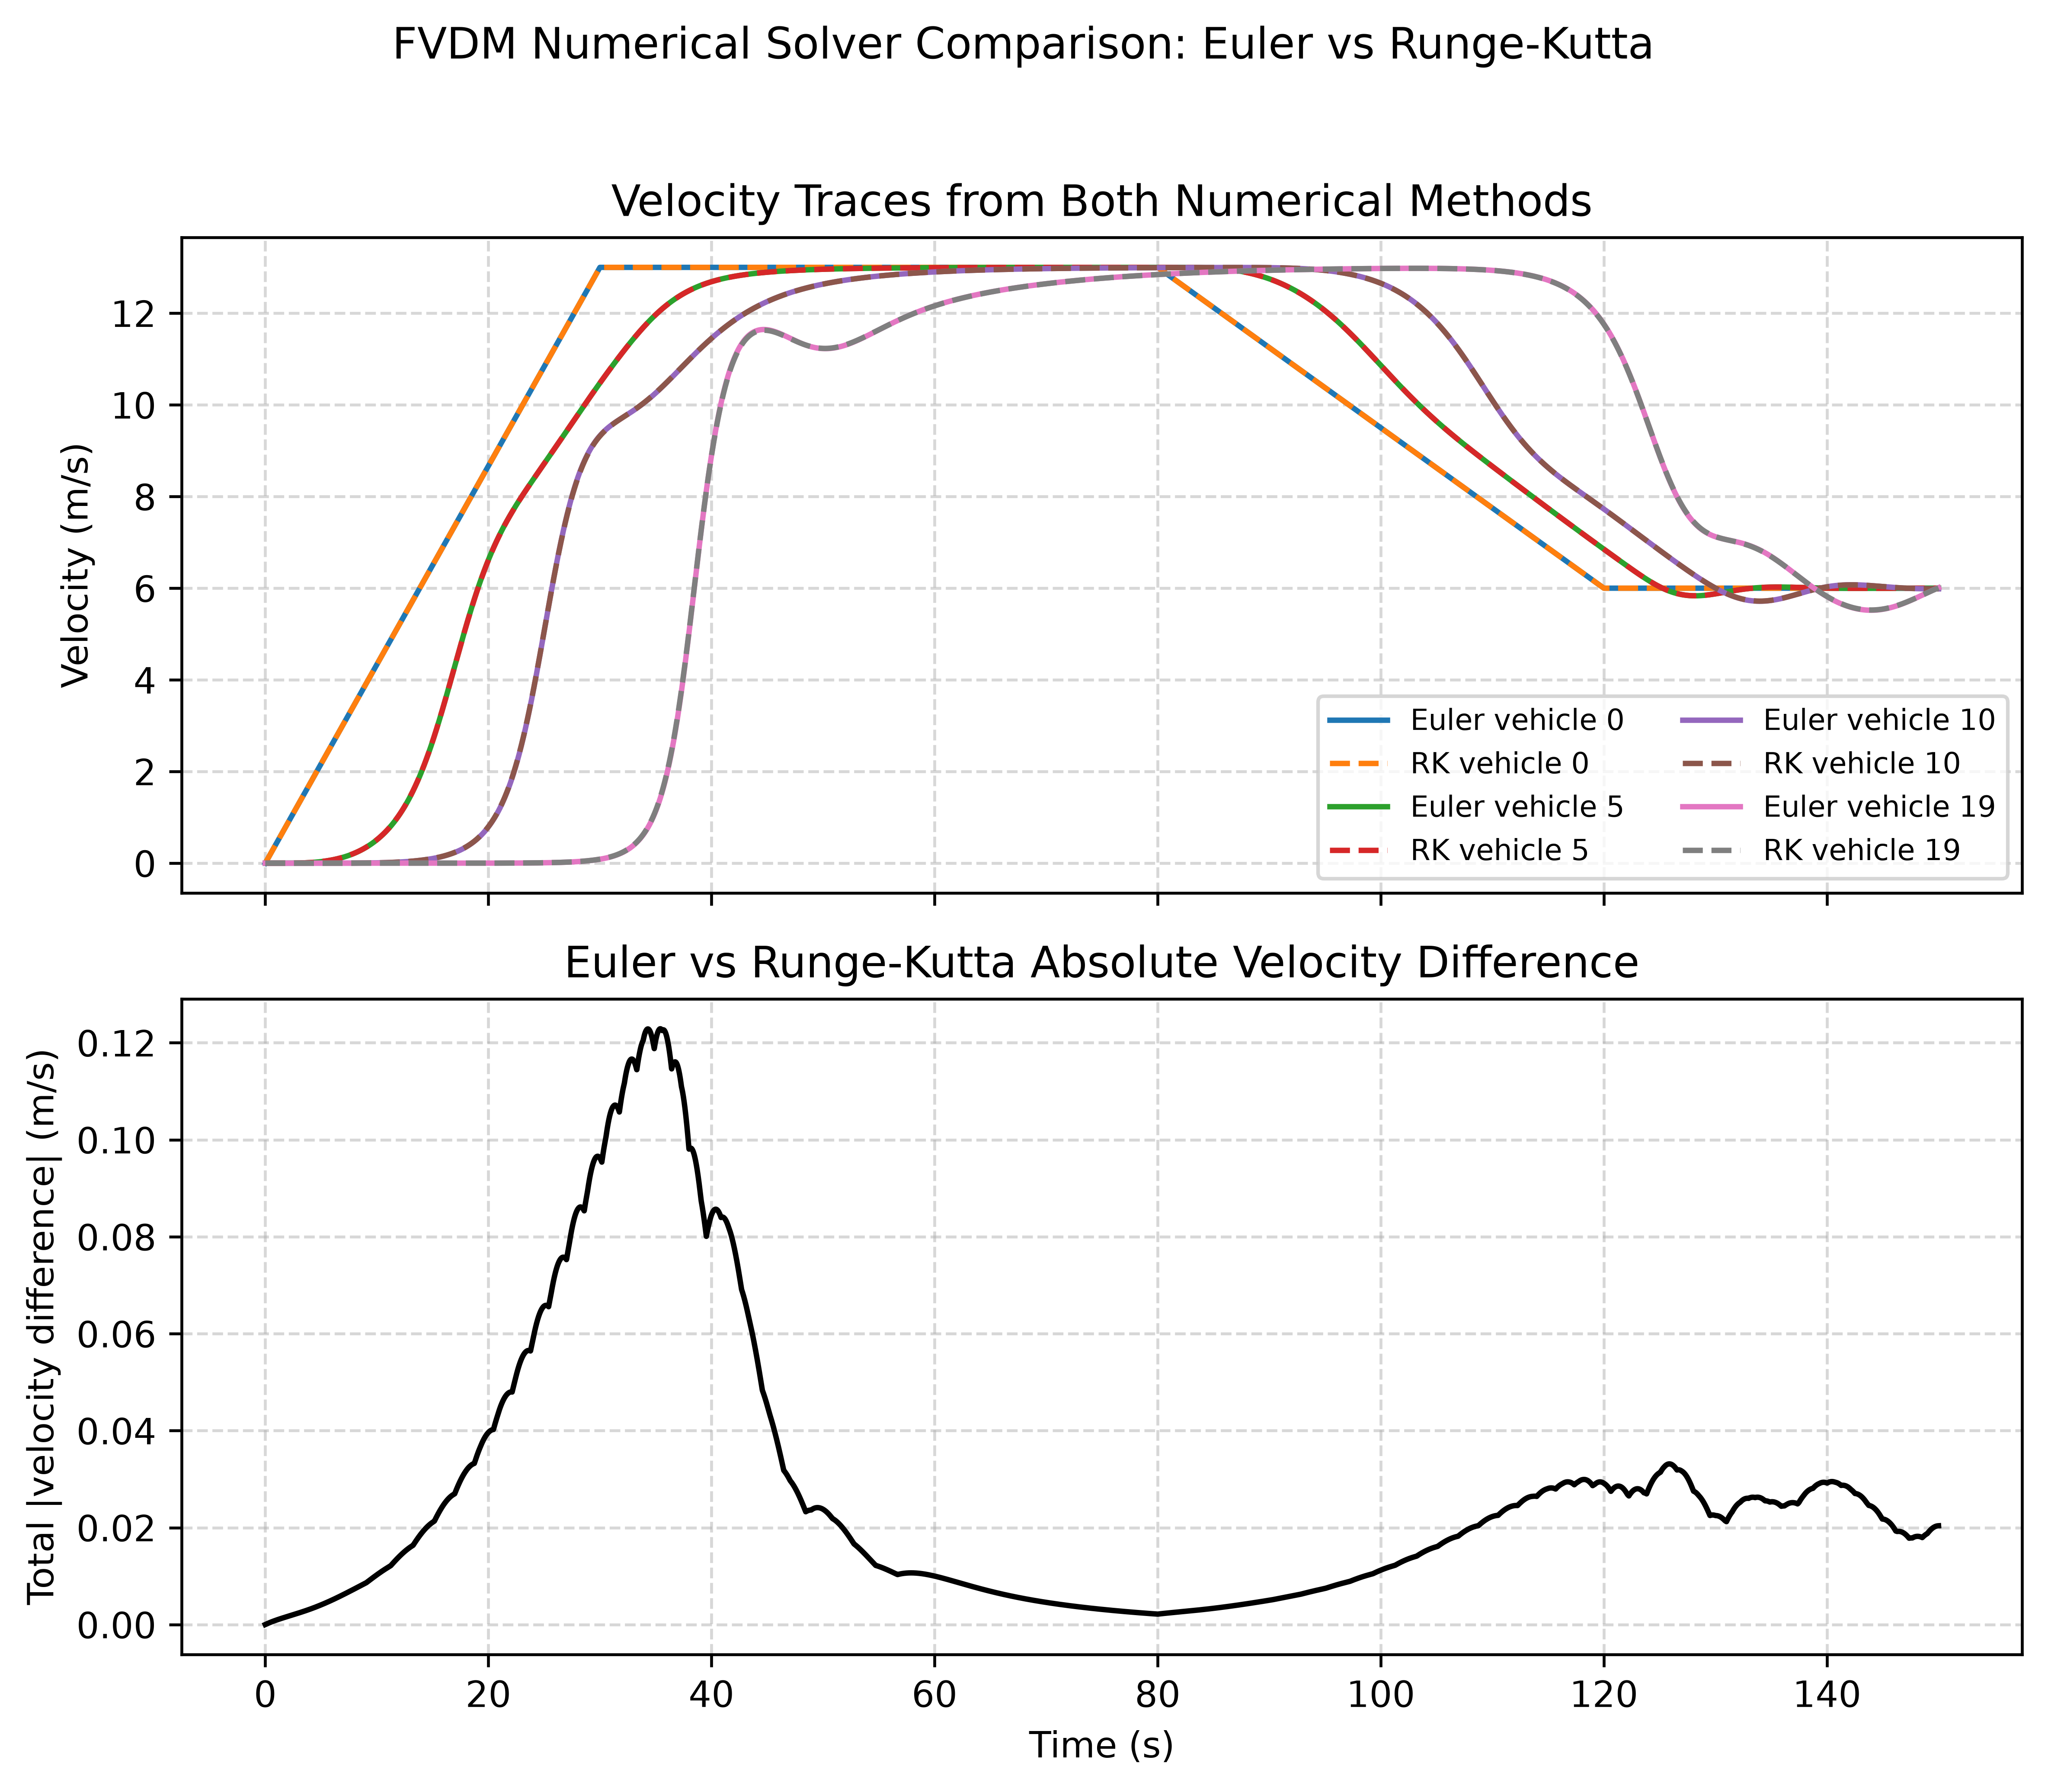

The table this chart was drawn from, first rows:
time_s, total_abs_velocity_difference_mps, mean_abs_velocity_difference_mps, max_abs_velocity_difference_mps
0.0, 0.0, 0.0, 0.0
0.01, 1.0826787783688588e-05, 5.413393891844294e-07, 1.08087936912297e-05
0.02, 2.1614177492746554e-05, 1.0807088746373278e-06, 2.147071242624378e-05
0.03, 3.236305959309123e-05, 1.6181529796545617e-06, 3.198738856121447e-05
0.04, 4.307386984092609e-05, 2.1536934920463042e-06, 4.236043941853481e-05
0.05, 5.3745747988050914e-05, 2.687287399402546e-06, 5.259146739346388e-05
0.06, 6.437946372933054e-05, 3.218973186466527e-06, 6.268206006055109e-05
0.07, 7.497523528240023e-05, 3.7487617641200117e-06, 7.263379027982878e-05
0.08, 8.553327615056475e-05, 4.2766638075282374e-06, 8.244821630271667e-05
0.09, 9.605379524259734e-05, 4.802689762129867e-06, 9.212688187771494e-05
0.1, 0.0001065, 5.3268497843690156e-06, 0.0001017
0.11, 0.000117, 5.849219718214288e-06, 0.0001111
0.12, 0.0001274, 6.3697714709041285e-06, 0.0001204
0.13, 0.0001378, 6.888457762576768e-06, 0.0001295
0.14, 0.0001481, 7.405334300288844e-06, 0.0001385
0.15, 0.0001584, 7.92041300047369e-06, 0.0001474
0.16, 0.0001687, 8.433705749741222e-06, 0.0001562
0.17, 0.0001789, 8.945224402829787e-06, 0.0001648
0.18, 0.0001891, 9.454980780634685e-06, 0.0001734
0.19, 0.0001993, 9.962986668317633e-06, 0.0001818
0.2, 0.0002094, 1.0469253813491823e-05, 0.0001901
0.21, 0.0002195, 1.097379392448185e-05, 0.0001982
0.22, 0.0002295, 1.1476618668652568e-05, 0.0002063
0.23, 0.0002396, 1.197773967081346e-05, 0.0002142
0.24, 0.0002495, 1.2477168445635618e-05, 0.000222
0.25, 0.0002595, 1.2974916512954619e-05, 0.0002297
0.26, 0.0002694, 1.3471049293999645e-05, 0.0002373
0.27, 0.0002793, 1.3965535145921606e-05, 0.0002448
0.28, 0.0002892, 1.4458387129114836e-05, 0.0002522
0.29, 0.000299, 1.4949558584727806e-05, 0.0002594
0.3, 0.0003088, 1.5439110926996767e-05, 0.0002666
0.31, 0.0003185, 1.5927055844189287e-05, 0.0002737
0.32, 0.0003283, 1.6413404995776644e-05, 0.0002806
0.33, 0.000338, 1.689817001166713e-05, 0.0002875
0.34, 0.0003476, 1.7381362491461623e-05, 0.0002942
0.35, 0.0003573, 1.7862994003732544e-05, 0.0003008
0.36, 0.0003669, 1.834307608531621e-05, 0.0003074
0.37, 0.0003764, 1.882162024063309e-05, 0.0003138
0.38, 0.000386, 1.9298637941022125e-05, 0.0003202
0.39, 0.0003955, 1.9774140624094262e-05, 0.0003265
0.4, 0.000405, 2.0248139693107918e-05, 0.0003326
0.41, 0.0004144, 2.072064651636155e-05, 0.0003387
0.42, 0.0004238, 2.1191672426601326e-05, 0.0003447
0.43, 0.0004332, 2.1661228720449344e-05, 0.0003505
0.44, 0.0004426, 2.2129326657849385e-05, 0.0003563
0.45, 0.0004519, 2.2595977461526327e-05, 0.000362
0.46, 0.0004612, 2.306119225126501e-05, 0.0003677
0.47, 0.0004705, 2.3524982165155375e-05, 0.0003732
0.48, 0.0004797, 2.3987358359179604e-05, 0.0003786
0.49, 0.000489, 2.4448331899470032e-05, 0.000384
0.5, 0.0004982, 2.490796772334032e-05, 0.0003893
0.51, 0.0005073, 2.5366229182757066e-05, 0.0003945
0.52, 0.0005165, 2.582312783096428e-05, 0.0003996
0.53, 0.0005256, 2.627862051151404e-05, 0.0004046
0.54, 0.0005347, 2.6732767115739685e-05, 0.0004096
0.55, 0.0005437, 2.718557859267455e-05, 0.0004144
0.56, 0.0005527, 2.7637065854829263e-05, 0.0004192
0.57, 0.0005617, 2.808723977793493e-05, 0.0004239
0.58, 0.0005707, 2.8536111200702017e-05, 0.0004286
0.59, 0.0005797, 2.8983690924582796e-05, 0.0004332
... 14,941 more rows
